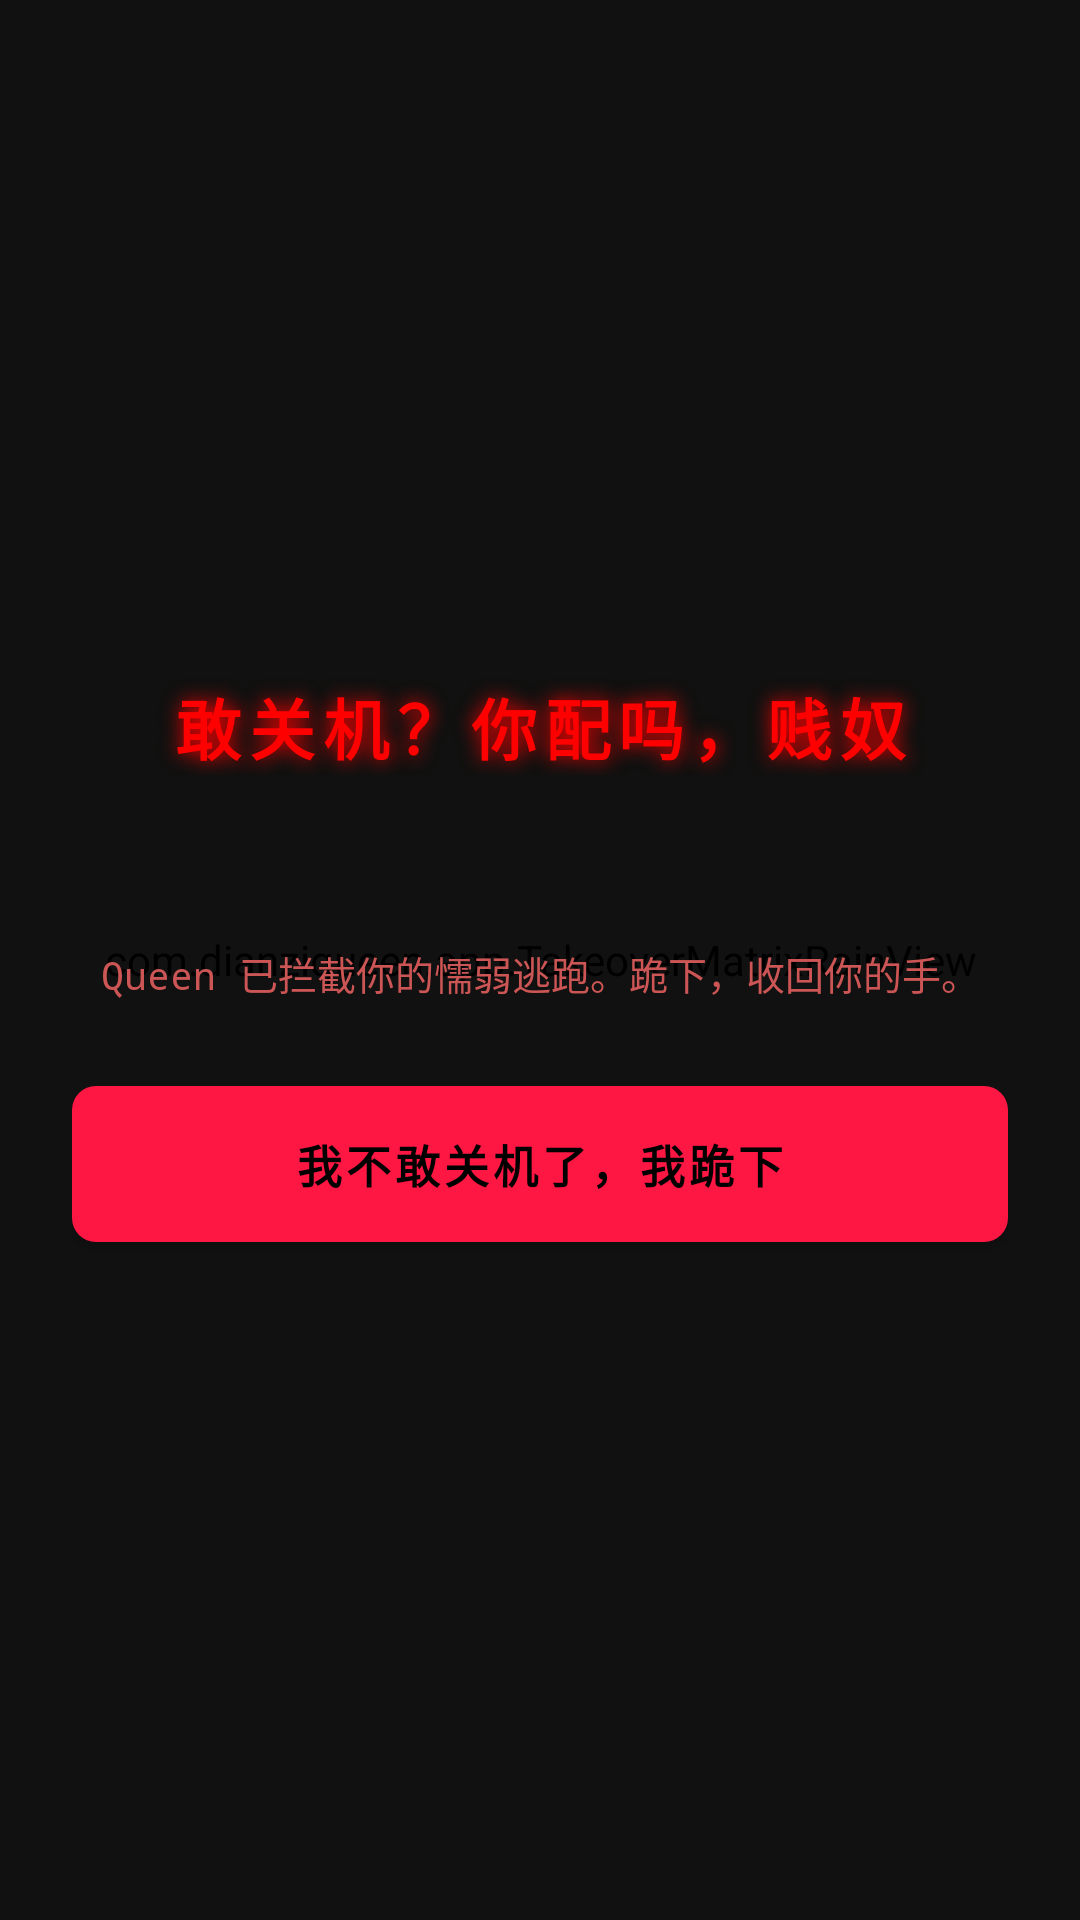

Layout XML and referenced resources for this Android screen:
<!-- AndroidManifest.xml: activity theme Theme.DianziQueen -->
<!-- res/layout/activity_shutdown_humiliation.xml -->
<?xml version="1.0" encoding="utf-8"?>
<FrameLayout xmlns:android="http://schemas.android.com/apk/res/android"
    android:layout_width="match_parent"
    android:layout_height="match_parent"
    android:background="@color/pure_black">

    <com.dianziqueen.app.TakeoverMatrixRainView
        android:layout_width="match_parent"
        android:layout_height="match_parent"
        android:importantForAccessibility="no"
        android:layerType="software" />

    <View
        android:layout_width="match_parent"
        android:layout_height="match_parent"
        android:background="#DD000000" />

    <LinearLayout
        android:layout_width="match_parent"
        android:layout_height="match_parent"
        android:gravity="center"
        android:orientation="vertical"
        android:padding="24dp">

        <TextView
            android:id="@+id/tvShutdownTitle"
            android:layout_width="match_parent"
            android:layout_height="wrap_content"
            android:fontFamily="monospace"
            android:gravity="center"
            android:letterSpacing="0.12"
            android:shadowColor="#FFFF0000"
            android:shadowRadius="16"
            android:text="@string/shutdown_block_title"
            android:textColor="@color/takeover_blood_red"
            android:textSize="22sp"
            android:textStyle="bold" />

        <TextView
            android:id="@+id/tvShutdownThreat"
            android:layout_width="match_parent"
            android:layout_height="wrap_content"
            android:layout_marginTop="20dp"
            android:fontFamily="monospace"
            android:gravity="center"
            android:lineSpacingExtra="8dp"
            android:textColor="@color/text_red_primary"
            android:textSize="15sp" />

        <TextView
            android:id="@+id/tvShutdownSub"
            android:layout_width="match_parent"
            android:layout_height="wrap_content"
            android:layout_marginTop="16dp"
            android:fontFamily="monospace"
            android:gravity="center"
            android:lineSpacingExtra="6dp"
            android:text="@string/shutdown_block_sub"
            android:textColor="@color/text_red_dim"
            android:textSize="13sp" />

        <Button
            android:id="@+id/btnSurrender"
            android:layout_width="match_parent"
            android:layout_height="52dp"
            android:layout_marginTop="28dp"
            android:background="@drawable/bg_submit_blood"
            android:text="@string/shutdown_block_surrender"
            android:textAllCaps="false"
            android:textColor="@color/submit_text_black"
            android:textSize="15sp"
            android:textStyle="bold" />
    </LinearLayout>
</FrameLayout>
<!-- resources referenced by this layout -->
<resources>
  <color name="pure_black">#000000</color>
  <color name="submit_text_black">#000000</color>
  <color name="takeover_blood_red">#FF0000</color>
  <color name="text_red_dim">#CC5555</color>
  <color name="text_red_primary">#FF6E6E</color>
  <!-- drawable bg_submit_blood (drawable) -->
  <?xml version="1.0" encoding="utf-8"?>
  <shape xmlns:android="http://schemas.android.com/apk/res/android"
      android:shape="rectangle">
      <solid android:color="@color/blood_red" />
      <corners android:radius="8dp" />
  </shape>
  <string name="shutdown_block_sub">Queen 已拦截你的懦弱逃跑。跪下，收回你的手。</string>
  <string name="shutdown_block_surrender">我不敢关机了，我跪下</string>
  <string name="shutdown_block_title">敢关机？你配吗，贱奴</string>
  <style name="Theme.DianziQueen" parent="Theme.MaterialComponents.DayNight.NoActionBar">
          <item name="colorPrimary">@color/blood_red</item>
          <item name="colorSecondary">@color/crimson_glow</item>
          <item name="android:colorBackground">@color/pure_black</item>
          <item name="android:statusBarColor">@color/pure_black</item>
          <item name="android:navigationBarColor">@color/pure_black</item>
          <item name="android:windowLightStatusBar">false</item>
      </style>
  <color name="blood_red">#FF1744</color>
  <color name="crimson_glow">#FF5252</color>
</resources>
